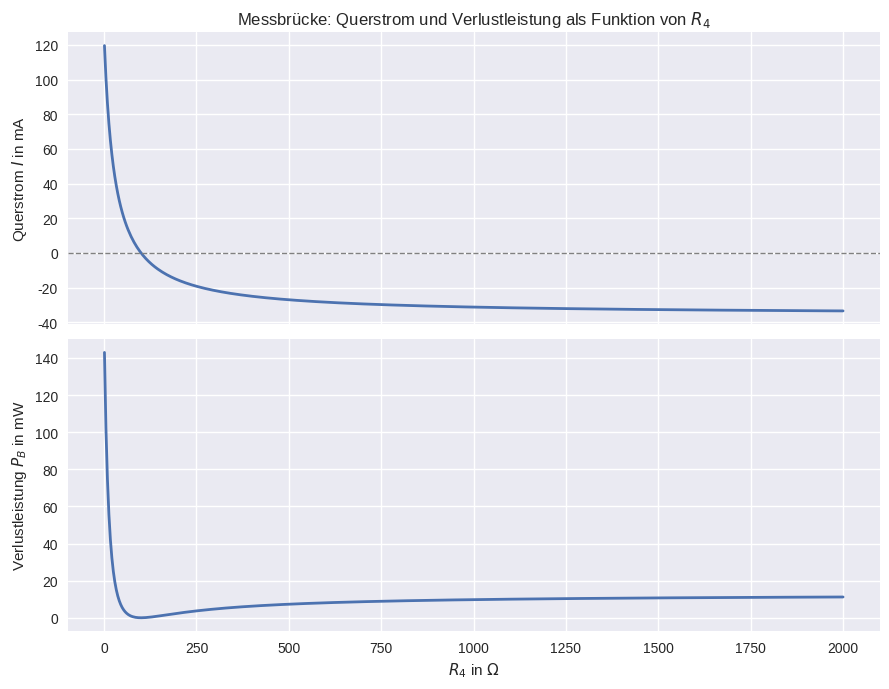
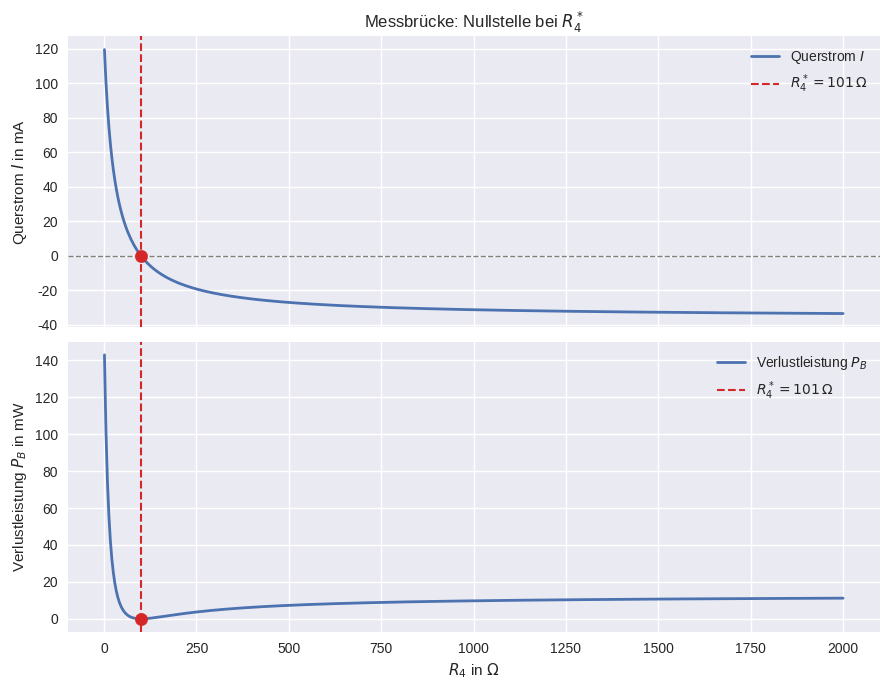

These charts were generated, in order, by the following Python code:
import numpy as np
import matplotlib.pyplot as plt
import matplotlib.style as style
style.use('seaborn-v0_8')

# --- Feste Parameter (als Notebook-Konstanten und Funktions-Defaults) ---
R1 = 100.   # Ohm
R2 = 100.   # Ohm
R3 = 100.   # Ohm
RB = 10.    # Ohm
U0 = 10.    # V

def solve_bridge(R4, R1=100., R2=100., R3=100., RB=10., U0=10.):
    """Berechnet den Querstrom I durch R_B für gegebenes R4.

    Parameter
    ----------
    R4 : float
        Variabler Messwiderstand in Ohm
    R1, R2, R3 : float
        Feste Brückenwiderstände in Ohm (Default: 100)
    RB : float
        Brückenwiderstand in Ohm (Default: 10)
    U0 : float
        Speisespannung in V (Default: 10)

    Rückgabe
    --------
    I : float
        Querstrom in Ampere
    """
    # Koeffizientenmatrix aus Kapitel 3.5 (Kirchhoffsche Regeln)
    A = np.array([
        [+1., -1.,  0., -1.,   0.,   0.],   # K1
        [ 0., +1., -1.,  0.,   0.,  -1.],   # K2
        [ 0.,  0.,  0., +1.,  -1.,  +1.],   # K3
        [ 0.,  R1,  R2,  0.,   0.,   0.],   # M1
        [ 0.,  0.,  0.,  R3,   R4,   0.],   # M2
        [ 0.,  R1,  0., -R3,   0.,  -RB],   # M3
    ])
    b = np.array([0., 0., 0., U0, U0, 0.])
    return np.linalg.solve(A, b)[5]

# R4-Werte und Ergebnis-Arrays vorbereiten
R4_werte = np.linspace(1., 2000., 500)
I_werte  = np.zeros(len(R4_werte))
PB_werte = np.zeros(len(R4_werte))

# --- Parameterstudie: ein LGS pro R4-Wert ---
for i, R4 in enumerate(R4_werte):
    I_i         = solve_bridge(R4)
    I_werte[i]  = I_i
    PB_werte[i] = RB * I_i**2   # Verlustleistung P_B = R_B * I^2

print(f'Minimaler Querstrom:      {I_werte.min()*1000:.4f} mA')
print(f'Maximaler Querstrom:      {I_werte.max()*1000:.4f} mA')
print(f'Maximale Verlustleistung: {PB_werte.max()*1000:.4f} mW')

fig, ax = plt.subplots(nrows=2, ncols=1, figsize=(9, 7), sharex=True)

# --- Oberes Diagramm: Querstrom ---
ax[0].plot(R4_werte, I_werte * 1000,   # Umrechnung A -> mA
           linewidth=2)
ax[0].axhline(0, color='gray', linestyle='dashed', linewidth=1)
ax[0].set_ylabel('Querstrom $I$ in mA')
ax[0].set_title('Messbrücke: Querstrom und Verlustleistung als Funktion von $R_4$')
ax[0].grid(True)

# --- Unteres Diagramm: Verlustleistung ---
ax[1].plot(R4_werte, PB_werte * 1000,  # Umrechnung W -> mW
           linewidth=2)
ax[1].set_xlabel('$R_4$ in $\\Omega$')
ax[1].set_ylabel('Verlustleistung $P_B$ in mW')
ax[1].grid(True)

plt.tight_layout()
plt.show()

# --- Nullstelle numerisch bestimmen ---
# np.argmin(np.abs(...)) findet den Index des betragskleinsten Eintrags
idx_null = np.argmin(np.abs(I_werte))
R4_null  = R4_werte[idx_null]

print(f'Numerisch gefunden:            R4* ≈ {R4_null:.1f} Ω')
print(f'I bei R4*: {I_werte[idx_null]*1e9:.2f} nA  (numerisch ≈ 0)')

# --- Analytische Abgleichbedingung ---
R4_analytisch = R2 * R3 / R1
print(f'Analytische Abgleichbedingung: R4* = {R4_analytisch:.1f} Ω')
print(f'Übereinstimmung: {np.isclose(R4_analytisch, R4_null, atol=5.)}')

# --- Nullstelle im Diagramm markieren ---
fig, ax = plt.subplots(nrows=2, ncols=1, figsize=(9, 7), sharex=True)

ax[0].plot(R4_werte, I_werte * 1000, linewidth=2,
           label='Querstrom $I$')
ax[0].axhline(0, color='gray', linestyle='dashed', linewidth=1)
ax[0].axvline(R4_null, color='tab:red', linestyle='dashed', linewidth=1.5,
              label=f'$R_4^* = {R4_null:.0f}\\,\\Omega$')
ax[0].scatter([R4_null], [I_werte[idx_null]*1000],
              color='tab:red', s=80, zorder=5)
ax[0].set_ylabel('Querstrom $I$ in mA')
ax[0].set_title('Messbrücke: Nullstelle bei $R_4^*$')
ax[0].legend()
ax[0].grid(True)

ax[1].plot(R4_werte, PB_werte * 1000, linewidth=2,
           label='Verlustleistung $P_B$')
ax[1].axvline(R4_null, color='tab:red', linestyle='dashed', linewidth=1.5,
              label=f'$R_4^* = {R4_null:.0f}\\,\\Omega$')
ax[1].scatter([R4_null], [PB_werte[idx_null]*1000],
              color='tab:red', s=80, zorder=5)
ax[1].set_xlabel('$R_4$ in $\\Omega$')
ax[1].set_ylabel('Verlustleistung $P_B$ in mW')
ax[1].legend()
ax[1].grid(True)

plt.tight_layout()
plt.show()

# Hier Ihren Code eingeben
